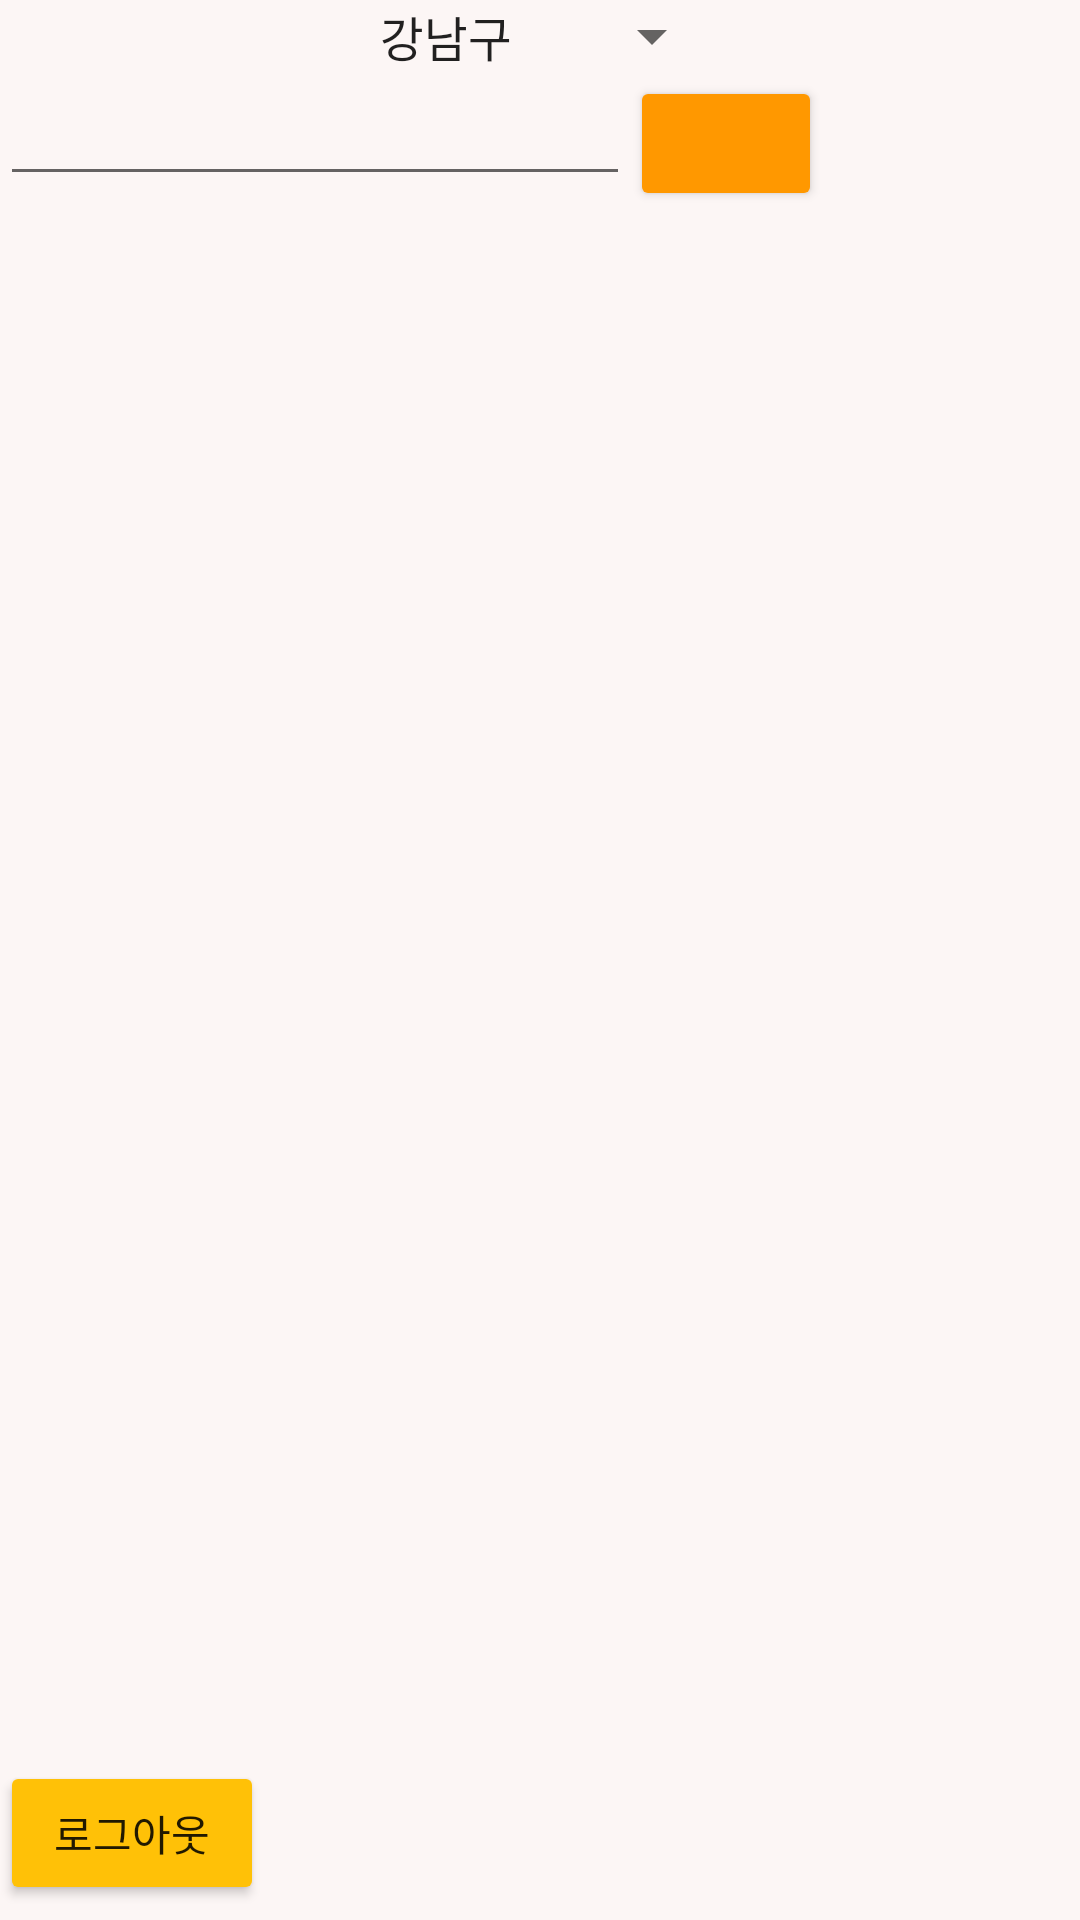

The Android layout XML behind this screen, and the referenced resources:
<!-- AndroidManifest.xml: application theme Theme.Walking -->
<!-- res/layout/activity_search.xml -->
<?xml version="1.0" encoding="utf-8"?>
<LinearLayout xmlns:android="http://schemas.android.com/apk/res/android"
    xmlns:app="http://schemas.android.com/apk/res-auto"
    xmlns:tools="http://schemas.android.com/tools"
    android:layout_width="match_parent"
    android:layout_height="match_parent"
    tools:context=".MainActivity"
    android:orientation="vertical">

    <Spinner
        android:id="@+id/seoul"
        android:layout_width="wrap_content"
        android:layout_height="wrap_content"
        android:layout_gravity="center"
        android:entries="@array/seoul_array">
    </Spinner>

    <LinearLayout
        android:layout_width="wrap_content"
        android:layout_height="wrap_content"
        android:orientation="horizontal">



        <EditText
            android:id="@+id/search"
            android:layout_width="wrap_content"
            android:layout_height="wrap_content"
            android:ems="10"
            android:inputType="textPersonName"
            tools:layout_editor_absoluteX="85dp"
            tools:layout_editor_absoluteY="175dp" />

        <Button
            android:id="@+id/button"
            android:layout_width="64dp"
            android:layout_height="45dp"
            android:backgroundTint="#FF9800"
            android:drawableBottom="@drawable/ic_baseline_search_24"
            tools:layout_editor_absoluteX="296dp"
            tools:layout_editor_absoluteY="174dp" />


    </LinearLayout>

    


    <ListView
        android:id="@+id/listView1"
        android:layout_width="wrap_content"
        android:layout_height="518dp"></ListView>

    <Button
        android:id="@+id/logout"
        android:layout_width="wrap_content"
        android:layout_height="wrap_content"
        android:backgroundTint="#FFC107"
        android:text="로그아웃" />


</LinearLayout>
<!-- resources referenced by this layout -->
<resources>
  <string-array name="seoul_array">
          <item>강남구</item>
          <item>강동구</item>
          <item>강북구</item>
          <item>강서구</item>
          <item>관악구</item>
          <item>광진구</item>
          <item>구로구</item>
          <item>금천구</item>
          <item>노원구</item>
          <item>도봉구</item>
          <item>동대문구</item>
          <item>동작구</item>
          <item>마포구</item>
          <item>서대문구</item>
          <item>서초구</item>
          <item>성동구</item>
          <item>성북구</item>
          <item>송파구</item>
          <item>양천구</item>
          <item>영등포구</item>
          <item>용산구</item>
          <item>은평구</item>
          <item>종로구</item>
          <item>중구</item>
          <item>중랑구</item>
      </string-array>
  <style name="Theme.Walking" parent="Theme.MaterialComponents.DayNight.DarkActionBar">
          
          <item name="android:windowBackground">#FCF6F5</item>
          <item name="windowNoTitle">true</item>
          <item name="colorPrimary">@color/purple_500</item>
          <item name="colorPrimaryVariant">@color/purple_700</item>
          <item name="colorOnPrimary">@color/white</item>
          
          <item name="colorSecondary">@color/teal_200</item>
          <item name="colorSecondaryVariant">@color/teal_700</item>
          <item name="colorOnSecondary">@color/black</item>
          
          <item name="android:statusBarColor">#3A85A6</item>
          
      </style>
  <!-- not gathered from this repository: default colours our renderer supplied (Android Studio template values) -->
  <color name="purple_500">#FF6200EE</color>
  <color name="purple_700">#FF3700B3</color>
  <color name="teal_200">#FF03DAC5</color>
  <color name="teal_700">#FF018786</color>
  <color name="black">#FF000000</color>
  <color name="white">#FFFFFFFF</color>
</resources>
